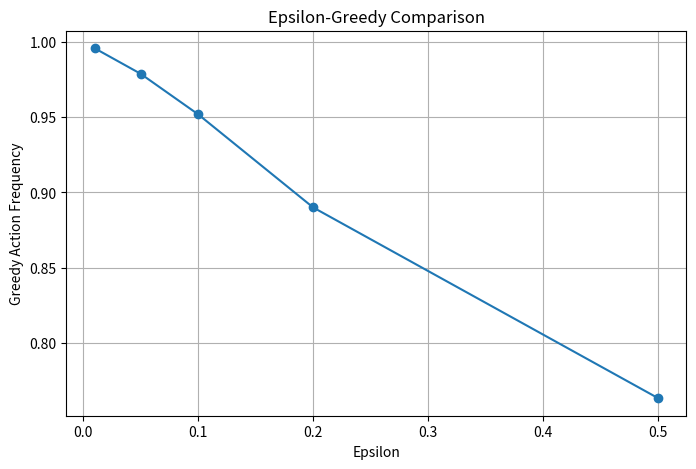

This chart was generated by the following Python code: (Note: this script raises an exception after producing the figure.)
import random
import os
import matplotlib.pyplot as plt

def epsilon_greedy_action(Q, state, epsilon, n_actions=2):
    if random.random() < epsilon:
        return random.randrange(n_actions)
    q_values = []
    for action in range(n_actions):
        state_action = (state, action)
        if state_action in Q:
            q_values.append((action, Q[state_action]))
    if len(q_values) == 0:
        return random.randrange(n_actions)

    return max(q_values, key=lambda x: x[1])[0]

Q = {
    ((10, 5, 0), 0): 1.0,
    ((10, 5, 0), 1): 5.0
}

state = (10, 5, 0)
epsilons = [0.01, 0.05, 0.10, 0.20, 0.50]
num_trials = 1000
greedy_frequencies = []

for epsilon in epsilons:
    greedy_count = 0
    for _ in range(num_trials):
        action = epsilon_greedy_action(
            Q,
            state,
            epsilon
        )
        if action == 1:
            greedy_count += 1
    frequency = greedy_count / num_trials
    greedy_frequencies.append(frequency)

    print(f"Epsilon = {epsilon:.2f}")
    print(f"Greedy action frequency: {frequency:.3f}")
    print()

plt.figure(figsize=(8, 5))

plt.plot(
    epsilons,
    greedy_frequencies,
    marker="o"
)

plt.xlabel("Epsilon")
plt.ylabel("Greedy Action Frequency")
plt.title("Epsilon-Greedy Comparison")
plt.grid(True)

current_dir = os.path.dirname(os.path.abspath(__file__))
lab03_dir = os.path.dirname(current_dir)
figures_dir = os.path.join(lab03_dir, "figures")
os.makedirs(figures_dir, exist_ok=True)

save_path = os.path.join(
    figures_dir,
    "epsilon_comparison.png"
)

plt.savefig(
    save_path,
    dpi=300,
    bbox_inches="tight"
)

plt.show()
